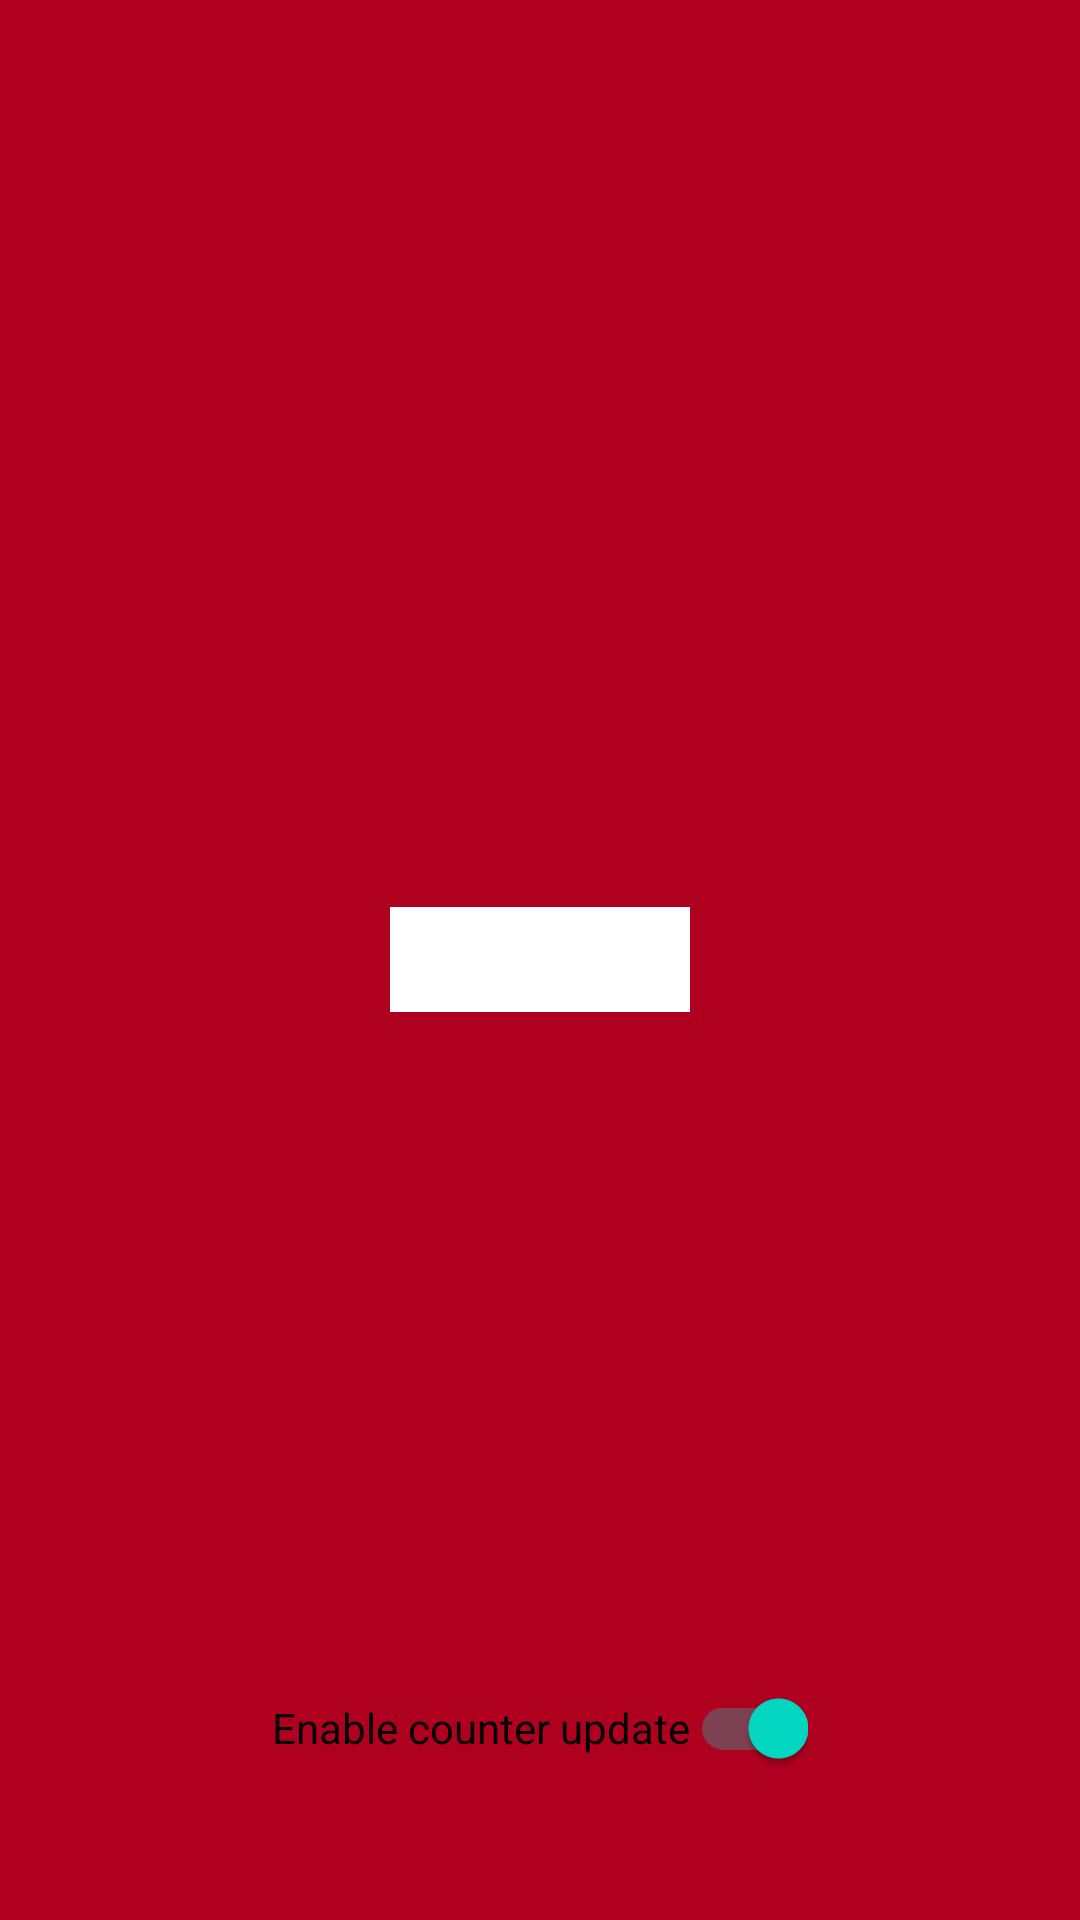

Here is an Android app screen rendered from its layout file. Give the layout XML and the strings, colors and styles it references.
<!-- AndroidManifest.xml: application theme Theme.Cours5FragmentCommunication -->
<!-- res/layout/fragment_display.xml -->
<?xml version="1.0" encoding="utf-8"?>
<RelativeLayout
    xmlns:android="http://schemas.android.com/apk/res/android" android:layout_width="match_parent"
    android:layout_height="match_parent"
    android:background="@color/design_default_color_error">


    <TextView
        android:id="@+id/FD_counter_tv"
        android:layout_width="100dp"
        android:layout_height="35dp"
        android:textColor="@color/black"
        android:textSize="26sp"
        android:gravity="center"
        android:layout_centerInParent="true"
        android:background="@color/white"/>

    <androidx.appcompat.widget.SwitchCompat
        android:id="@+id/FD_stop_switch"
        android:layout_width="wrap_content"
        android:layout_height="wrap_content"
        android:layout_alignParentBottom="true"
        android:layout_centerHorizontal="true"
        android:layout_marginBottom="40dp"
        android:checked="true"
        android:text="@string/enable_counter_update"/>

</RelativeLayout>
<!-- resources referenced by this layout -->
<resources>
  <string name="enable_counter_update">Enable counter update</string>
  <style name="Theme.Cours5FragmentCommunication" parent="Theme.MaterialComponents.DayNight.DarkActionBar">
          
          <item name="colorPrimary">@color/purple_500</item>
          <item name="colorPrimaryVariant">@color/purple_700</item>
          <item name="colorOnPrimary">@color/white</item>
          
          <item name="colorSecondary">@color/teal_200</item>
          <item name="colorSecondaryVariant">@color/teal_700</item>
          <item name="colorOnSecondary">@color/black</item>
          
          <item name="android:statusBarColor" tools:targetApi="l">?attr/colorPrimaryVariant</item>
          
      </style>
  <!-- not gathered from this repository: default colours our renderer supplied (Android Studio template values) -->
  <color name="purple_500">#FF6200EE</color>
  <color name="purple_700">#FF3700B3</color>
  <color name="teal_200">#FF03DAC5</color>
  <color name="teal_700">#FF018786</color>
  <color name="black">#FF000000</color>
  <color name="white">#FFFFFFFF</color>
</resources>
